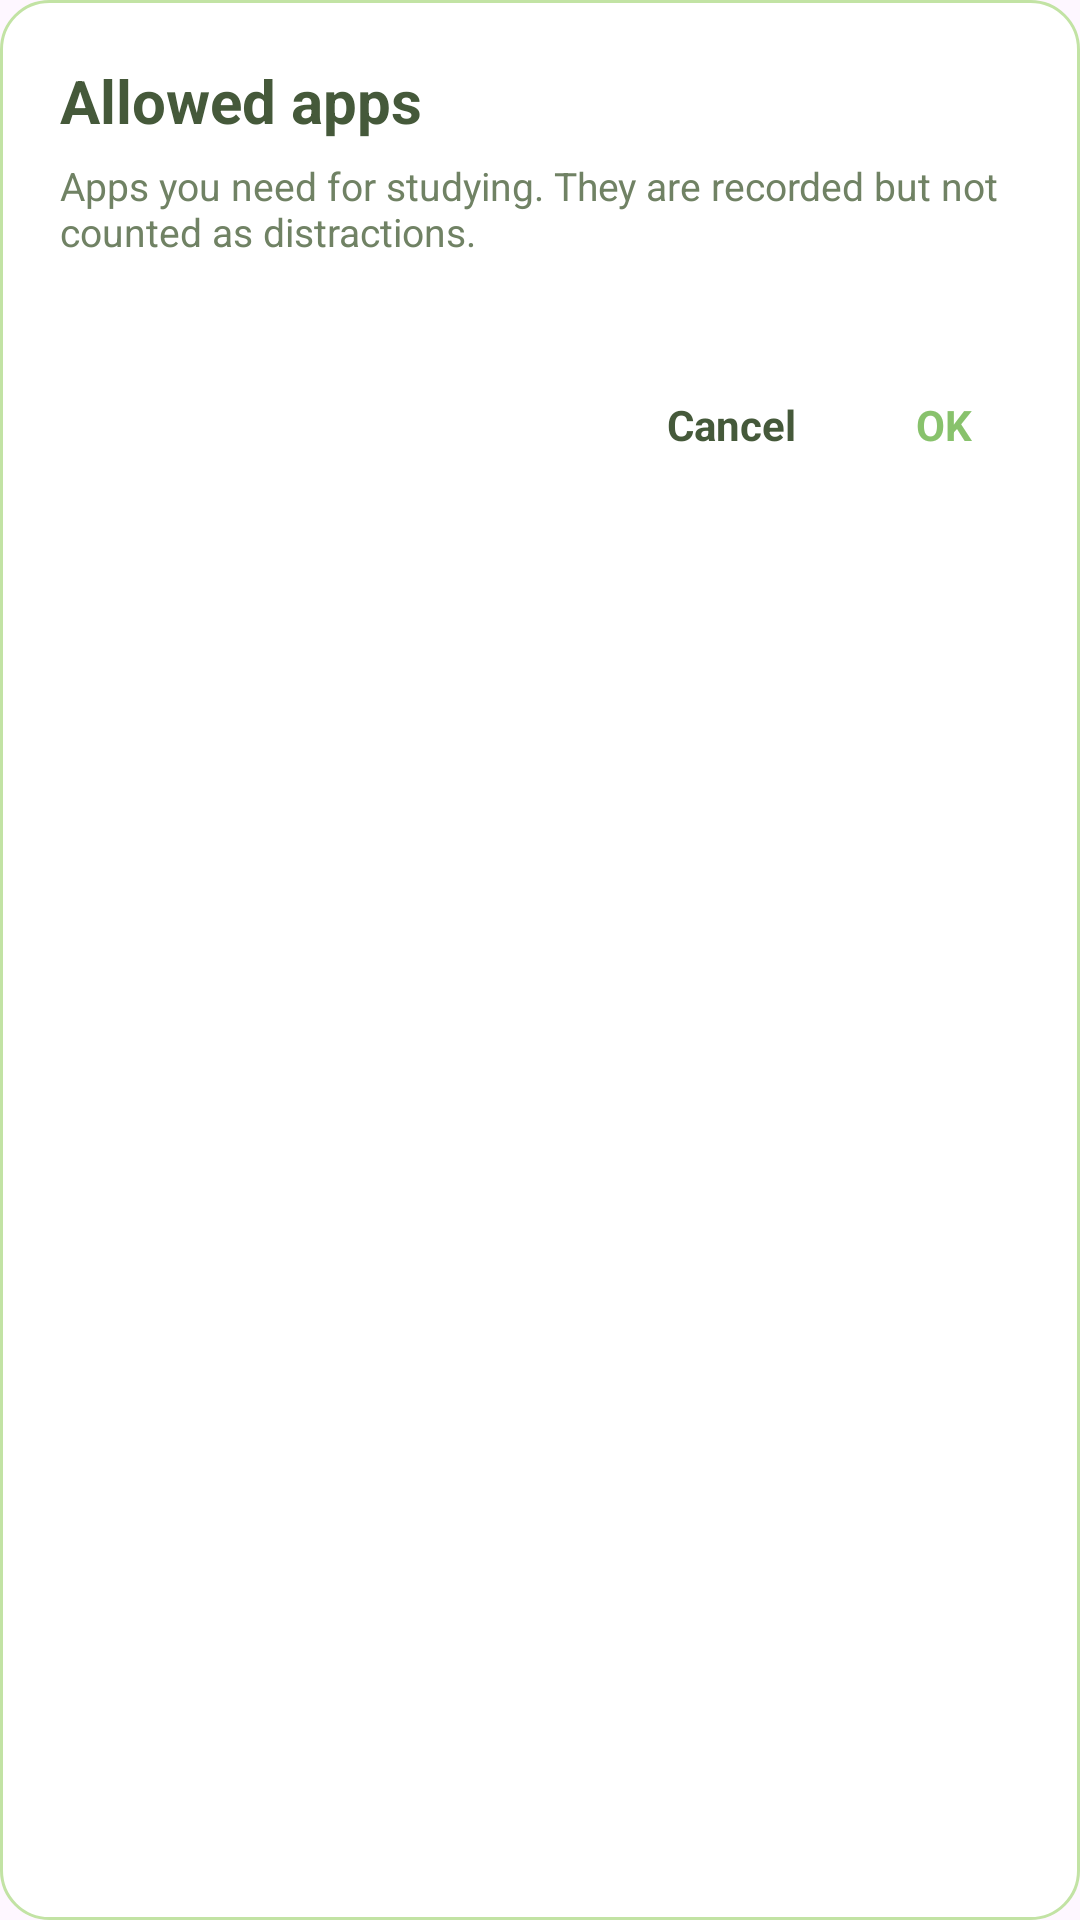

Android layout source for this screen:
<!-- AndroidManifest.xml: application theme Theme.FocusTrace -->
<!-- res/layout/dialog_allow_list.xml -->
<?xml version="1.0" encoding="utf-8"?>
<LinearLayout xmlns:android="http://schemas.android.com/apk/res/android"
    android:layout_width="match_parent"
    android:layout_height="wrap_content"
    android:background="@drawable/bg_rounded_card_white"
    android:orientation="vertical"
    android:padding="20dp">

    <TextView
        android:layout_width="match_parent"
        android:layout_height="wrap_content"
        android:text="Allowed apps"
        android:textColor="@color/focus_text_dark"
        android:textSize="20sp"
        android:textStyle="bold" />

    <TextView
        android:layout_width="match_parent"
        android:layout_height="wrap_content"
        android:layout_marginTop="6dp"
        android:text="Apps you need for studying. They are recorded but not counted as distractions."
        android:textColor="@color/focus_text_secondary"
        android:textSize="13sp" />

    <LinearLayout
        android:id="@+id/layout_candidate_container"
        android:layout_width="match_parent"
        android:layout_height="wrap_content"
        android:layout_marginTop="16dp"
        android:orientation="vertical" />

    <LinearLayout
        android:layout_width="match_parent"
        android:layout_height="wrap_content"
        android:layout_marginTop="20dp"
        android:gravity="end|center_vertical"
        android:orientation="horizontal">

        <TextView
            android:id="@+id/btn_dialog_cancel"
            android:layout_width="wrap_content"
            android:layout_height="wrap_content"
            android:background="?attr/selectableItemBackground"
            android:clickable="true"
            android:focusable="true"
            android:paddingHorizontal="16dp"
            android:paddingVertical="10dp"
            android:text="Cancel"
            android:textColor="@color/focus_text_dark"
            android:textSize="14sp"
            android:textStyle="bold" />

        <TextView
            android:id="@+id/btn_dialog_ok"
            android:layout_width="wrap_content"
            android:layout_height="wrap_content"
            android:layout_marginStart="8dp"
            android:background="?attr/selectableItemBackground"
            android:clickable="true"
            android:focusable="true"
            android:paddingHorizontal="16dp"
            android:paddingVertical="10dp"
            android:text="OK"
            android:textColor="@color/focus_brand_green"
            android:textSize="14sp"
            android:textStyle="bold" />
    </LinearLayout>

</LinearLayout>
<!-- resources referenced by this layout -->
<resources>
  <color name="focus_brand_green">#88C26C</color>
  <color name="focus_text_dark">#45593A</color>
  <color name="focus_text_secondary">#708264</color>
  <!-- drawable bg_rounded_card_white (drawable) -->
  <?xml version="1.0" encoding="utf-8"?>
  <shape xmlns:android="http://schemas.android.com/apk/res/android"
      android:shape="rectangle">
      <solid android:color="@color/focus_surface_white" />
      <stroke
          android:width="1dp"
          android:color="@color/focus_border_green" />
      <corners android:radius="16dp" />
  </shape>
  <style name="Theme.FocusTrace" parent="Base.Theme.FocusTrace" />
  <color name="focus_surface_white">#FFFFFF</color>
  <color name="focus_border_green">#C2E3A4</color>
  <style name="Base.Theme.FocusTrace" parent="Theme.Material3.DayNight.NoActionBar">
          
          
      </style>
</resources>
